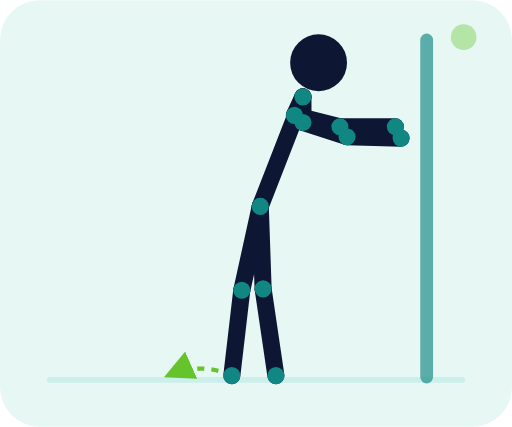
t = 0.00 s
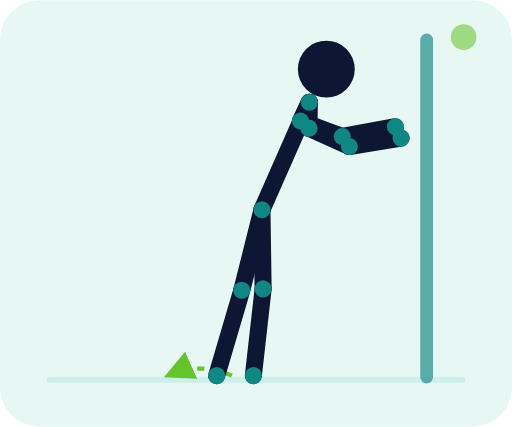
t = 0.35 s
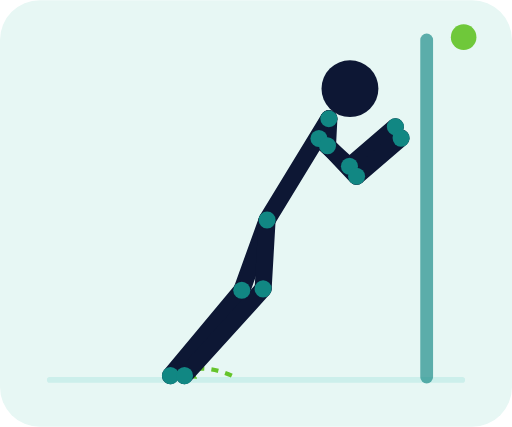
t = 1.05 s
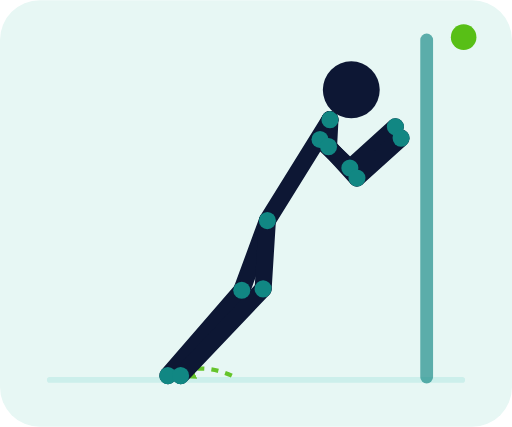
t = 1.40 s
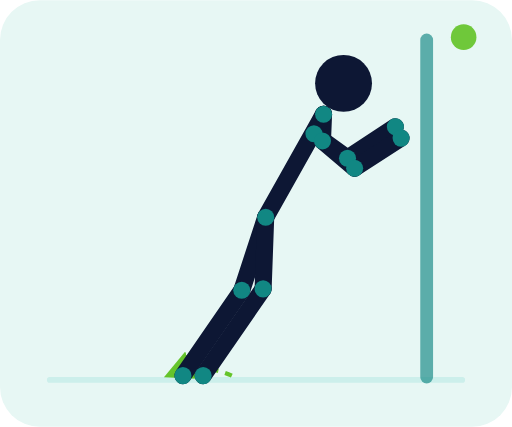
t = 1.75 s
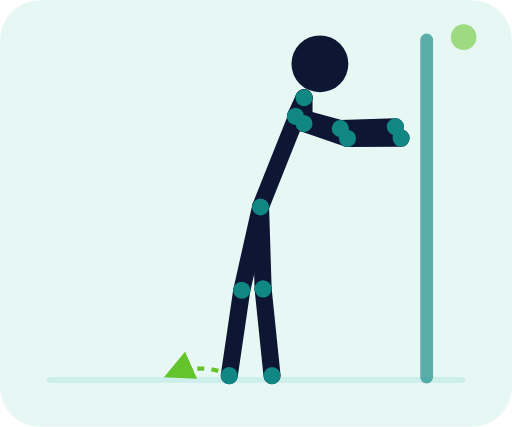
t = 2.45 s

The animated SVG that drew these frames (rendered in a browser with its animation timeline set to each time). Animation: 71 SMIL elements (animate=71); one cycle of 2.80 s, repeats indefinitely.

<svg xmlns="http://www.w3.org/2000/svg" viewBox="0 0 360 300" role="img" aria-labelledby="title desc"><title id="title">Planche contre un mur</title><desc id="desc">Les avant-bras au mur, les pieds reculent pour aligner tête, bassin et chevilles.</desc><defs><marker id="arrow" markerWidth="7" markerHeight="7" refX="6" refY="3.5" orient="auto"><path d="M0 0L7 3.5L0 7z" fill="#58bf16"/></marker></defs><rect width="360" height="300" rx="28" fill="#e7f7f4"/><path d="M35 267h290" stroke="#ccefeb" stroke-width="4" stroke-linecap="round"/><path d="M163 264 Q140.5 254 118 264" fill="none" stroke="#58bf16" stroke-width="3" stroke-dasharray="5 5" marker-end="url(#arrow)" opacity=".9"/><path d="M300 28v237" stroke="#118783" stroke-width="9" stroke-linecap="round" opacity=".65"/><g><line x1="213" y1="68" x2="207" y2="81" stroke="#0d1734" stroke-width="12" stroke-linecap="round"><animate attributeName="x1" values="213;232;213" dur="2.8s" repeatCount="indefinite" keyTimes="0;.5;1" calcMode="spline" keySplines=".4 0 .2 1;.4 0 .2 1"/><animate attributeName="y1" values="68;84;68" dur="2.8s" repeatCount="indefinite" keyTimes="0;.5;1" calcMode="spline" keySplines=".4 0 .2 1;.4 0 .2 1"/><animate attributeName="x2" values="207;225;207" dur="2.8s" repeatCount="indefinite" keyTimes="0;.5;1" calcMode="spline" keySplines=".4 0 .2 1;.4 0 .2 1"/><animate attributeName="y2" values="81;98;81" dur="2.8s" repeatCount="indefinite" keyTimes="0;.5;1" calcMode="spline" keySplines=".4 0 .2 1;.4 0 .2 1"/></line><line x1="213" y1="68" x2="213" y2="86" stroke="#0d1734" stroke-width="12" stroke-linecap="round"><animate attributeName="x1" values="213;232;213" dur="2.8s" repeatCount="indefinite" keyTimes="0;.5;1" calcMode="spline" keySplines=".4 0 .2 1;.4 0 .2 1"/><animate attributeName="y1" values="68;84;68" dur="2.8s" repeatCount="indefinite" keyTimes="0;.5;1" calcMode="spline" keySplines=".4 0 .2 1;.4 0 .2 1"/><animate attributeName="x2" values="213;231;213" dur="2.8s" repeatCount="indefinite" keyTimes="0;.5;1" calcMode="spline" keySplines=".4 0 .2 1;.4 0 .2 1"/><animate attributeName="y2" values="86;103;86" dur="2.8s" repeatCount="indefinite" keyTimes="0;.5;1" calcMode="spline" keySplines=".4 0 .2 1;.4 0 .2 1"/></line><line x1="213" y1="68" x2="183" y2="145" stroke="#0d1734" stroke-width="12" stroke-linecap="round"><animate attributeName="x1" values="213;232;213" dur="2.8s" repeatCount="indefinite" keyTimes="0;.5;1" calcMode="spline" keySplines=".4 0 .2 1;.4 0 .2 1"/><animate attributeName="y1" values="68;84;68" dur="2.8s" repeatCount="indefinite" keyTimes="0;.5;1" calcMode="spline" keySplines=".4 0 .2 1;.4 0 .2 1"/><animate attributeName="x2" values="183;188;183" dur="2.8s" repeatCount="indefinite" keyTimes="0;.5;1" calcMode="spline" keySplines=".4 0 .2 1;.4 0 .2 1"/><animate attributeName="y2" values="145;155;145" dur="2.8s" repeatCount="indefinite" keyTimes="0;.5;1" calcMode="spline" keySplines=".4 0 .2 1;.4 0 .2 1"/></line><line x1="207" y1="81" x2="239" y2="89" stroke="#0d1734" stroke-width="12" stroke-linecap="round"><animate attributeName="x1" values="207;225;207" dur="2.8s" repeatCount="indefinite" keyTimes="0;.5;1" calcMode="spline" keySplines=".4 0 .2 1;.4 0 .2 1"/><animate attributeName="y1" values="81;98;81" dur="2.8s" repeatCount="indefinite" keyTimes="0;.5;1" calcMode="spline" keySplines=".4 0 .2 1;.4 0 .2 1"/><animate attributeName="x2" values="239;246;239" dur="2.8s" repeatCount="indefinite" keyTimes="0;.5;1" calcMode="spline" keySplines=".4 0 .2 1;.4 0 .2 1"/><animate attributeName="y2" values="89;118;89" dur="2.8s" repeatCount="indefinite" keyTimes="0;.5;1" calcMode="spline" keySplines=".4 0 .2 1;.4 0 .2 1"/></line><line x1="239" y1="89" x2="278" y2="89" stroke="#0d1734" stroke-width="12" stroke-linecap="round"><animate attributeName="x1" values="239;246;239" dur="2.8s" repeatCount="indefinite" keyTimes="0;.5;1" calcMode="spline" keySplines=".4 0 .2 1;.4 0 .2 1"/><animate attributeName="y1" values="89;118;89" dur="2.8s" repeatCount="indefinite" keyTimes="0;.5;1" calcMode="spline" keySplines=".4 0 .2 1;.4 0 .2 1"/><animate attributeName="x2" values="278;278;278" dur="2.8s" repeatCount="indefinite" keyTimes="0;.5;1" calcMode="spline" keySplines=".4 0 .2 1;.4 0 .2 1"/><animate attributeName="y2" values="89;89;89" dur="2.8s" repeatCount="indefinite" keyTimes="0;.5;1" calcMode="spline" keySplines=".4 0 .2 1;.4 0 .2 1"/></line><line x1="213" y1="86" x2="244" y2="96" stroke="#0d1734" stroke-width="12" stroke-linecap="round"><animate attributeName="x1" values="213;231;213" dur="2.8s" repeatCount="indefinite" keyTimes="0;.5;1" calcMode="spline" keySplines=".4 0 .2 1;.4 0 .2 1"/><animate attributeName="y1" values="86;103;86" dur="2.8s" repeatCount="indefinite" keyTimes="0;.5;1" calcMode="spline" keySplines=".4 0 .2 1;.4 0 .2 1"/><animate attributeName="x2" values="244;251;244" dur="2.8s" repeatCount="indefinite" keyTimes="0;.5;1" calcMode="spline" keySplines=".4 0 .2 1;.4 0 .2 1"/><animate attributeName="y2" values="96;125;96" dur="2.8s" repeatCount="indefinite" keyTimes="0;.5;1" calcMode="spline" keySplines=".4 0 .2 1;.4 0 .2 1"/></line><line x1="244" y1="96" x2="282" y2="97" stroke="#0d1734" stroke-width="12" stroke-linecap="round"><animate attributeName="x1" values="244;251;244" dur="2.8s" repeatCount="indefinite" keyTimes="0;.5;1" calcMode="spline" keySplines=".4 0 .2 1;.4 0 .2 1"/><animate attributeName="y1" values="96;125;96" dur="2.8s" repeatCount="indefinite" keyTimes="0;.5;1" calcMode="spline" keySplines=".4 0 .2 1;.4 0 .2 1"/><animate attributeName="x2" values="282;282;282" dur="2.8s" repeatCount="indefinite" keyTimes="0;.5;1" calcMode="spline" keySplines=".4 0 .2 1;.4 0 .2 1"/><animate attributeName="y2" values="97;97;97" dur="2.8s" repeatCount="indefinite" keyTimes="0;.5;1" calcMode="spline" keySplines=".4 0 .2 1;.4 0 .2 1"/></line><line x1="183" y1="145" x2="170" y2="204" stroke="#0d1734" stroke-width="12" stroke-linecap="round"><animate attributeName="x1" values="183;188;183" dur="2.8s" repeatCount="indefinite" keyTimes="0;.5;1" calcMode="spline" keySplines=".4 0 .2 1;.4 0 .2 1"/><animate attributeName="y1" values="145;155;145" dur="2.8s" repeatCount="indefinite" keyTimes="0;.5;1" calcMode="spline" keySplines=".4 0 .2 1;.4 0 .2 1"/><animate attributeName="x2" values="170;170;170" dur="2.8s" repeatCount="indefinite" keyTimes="0;.5;1" calcMode="spline" keySplines=".4 0 .2 1;.4 0 .2 1"/><animate attributeName="y2" values="204;204;204" dur="2.8s" repeatCount="indefinite" keyTimes="0;.5;1" calcMode="spline" keySplines=".4 0 .2 1;.4 0 .2 1"/></line><line x1="170" y1="204" x2="163" y2="264" stroke="#0d1734" stroke-width="12" stroke-linecap="round"><animate attributeName="x1" values="170;170;170" dur="2.8s" repeatCount="indefinite" keyTimes="0;.5;1" calcMode="spline" keySplines=".4 0 .2 1;.4 0 .2 1"/><animate attributeName="y1" values="204;204;204" dur="2.8s" repeatCount="indefinite" keyTimes="0;.5;1" calcMode="spline" keySplines=".4 0 .2 1;.4 0 .2 1"/><animate attributeName="x2" values="163;118;163" dur="2.8s" repeatCount="indefinite" keyTimes="0;.5;1" calcMode="spline" keySplines=".4 0 .2 1;.4 0 .2 1"/><animate attributeName="y2" values="264;264;264" dur="2.8s" repeatCount="indefinite" keyTimes="0;.5;1" calcMode="spline" keySplines=".4 0 .2 1;.4 0 .2 1"/></line><line x1="183" y1="145" x2="185" y2="203" stroke="#0d1734" stroke-width="12" stroke-linecap="round"><animate attributeName="x1" values="183;188;183" dur="2.8s" repeatCount="indefinite" keyTimes="0;.5;1" calcMode="spline" keySplines=".4 0 .2 1;.4 0 .2 1"/><animate attributeName="y1" values="145;155;145" dur="2.8s" repeatCount="indefinite" keyTimes="0;.5;1" calcMode="spline" keySplines=".4 0 .2 1;.4 0 .2 1"/><animate attributeName="x2" values="185;185;185" dur="2.8s" repeatCount="indefinite" keyTimes="0;.5;1" calcMode="spline" keySplines=".4 0 .2 1;.4 0 .2 1"/><animate attributeName="y2" values="203;203;203" dur="2.8s" repeatCount="indefinite" keyTimes="0;.5;1" calcMode="spline" keySplines=".4 0 .2 1;.4 0 .2 1"/></line><line x1="185" y1="203" x2="194" y2="264" stroke="#0d1734" stroke-width="12" stroke-linecap="round"><animate attributeName="x1" values="185;185;185" dur="2.8s" repeatCount="indefinite" keyTimes="0;.5;1" calcMode="spline" keySplines=".4 0 .2 1;.4 0 .2 1"/><animate attributeName="y1" values="203;203;203" dur="2.8s" repeatCount="indefinite" keyTimes="0;.5;1" calcMode="spline" keySplines=".4 0 .2 1;.4 0 .2 1"/><animate attributeName="x2" values="194;127;194" dur="2.8s" repeatCount="indefinite" keyTimes="0;.5;1" calcMode="spline" keySplines=".4 0 .2 1;.4 0 .2 1"/><animate attributeName="y2" values="264;264;264" dur="2.8s" repeatCount="indefinite" keyTimes="0;.5;1" calcMode="spline" keySplines=".4 0 .2 1;.4 0 .2 1"/></line><circle cx="213" cy="68" r="6" fill="#118783"><animate attributeName="cx" values="213;232;213" dur="2.8s" repeatCount="indefinite" keyTimes="0;.5;1" calcMode="spline" keySplines=".4 0 .2 1;.4 0 .2 1"/><animate attributeName="cy" values="68;84;68" dur="2.8s" repeatCount="indefinite" keyTimes="0;.5;1" calcMode="spline" keySplines=".4 0 .2 1;.4 0 .2 1"/></circle><circle cx="183" cy="145" r="6" fill="#118783"><animate attributeName="cx" values="183;188;183" dur="2.8s" repeatCount="indefinite" keyTimes="0;.5;1" calcMode="spline" keySplines=".4 0 .2 1;.4 0 .2 1"/><animate attributeName="cy" values="145;155;145" dur="2.8s" repeatCount="indefinite" keyTimes="0;.5;1" calcMode="spline" keySplines=".4 0 .2 1;.4 0 .2 1"/></circle><circle cx="207" cy="81" r="6" fill="#118783"><animate attributeName="cx" values="207;225;207" dur="2.8s" repeatCount="indefinite" keyTimes="0;.5;1" calcMode="spline" keySplines=".4 0 .2 1;.4 0 .2 1"/><animate attributeName="cy" values="81;98;81" dur="2.8s" repeatCount="indefinite" keyTimes="0;.5;1" calcMode="spline" keySplines=".4 0 .2 1;.4 0 .2 1"/></circle><circle cx="213" cy="86" r="6" fill="#118783"><animate attributeName="cx" values="213;231;213" dur="2.8s" repeatCount="indefinite" keyTimes="0;.5;1" calcMode="spline" keySplines=".4 0 .2 1;.4 0 .2 1"/><animate attributeName="cy" values="86;103;86" dur="2.8s" repeatCount="indefinite" keyTimes="0;.5;1" calcMode="spline" keySplines=".4 0 .2 1;.4 0 .2 1"/></circle><circle cx="239" cy="89" r="6" fill="#118783"><animate attributeName="cx" values="239;246;239" dur="2.8s" repeatCount="indefinite" keyTimes="0;.5;1" calcMode="spline" keySplines=".4 0 .2 1;.4 0 .2 1"/><animate attributeName="cy" values="89;118;89" dur="2.8s" repeatCount="indefinite" keyTimes="0;.5;1" calcMode="spline" keySplines=".4 0 .2 1;.4 0 .2 1"/></circle><circle cx="244" cy="96" r="6" fill="#118783"><animate attributeName="cx" values="244;251;244" dur="2.8s" repeatCount="indefinite" keyTimes="0;.5;1" calcMode="spline" keySplines=".4 0 .2 1;.4 0 .2 1"/><animate attributeName="cy" values="96;125;96" dur="2.8s" repeatCount="indefinite" keyTimes="0;.5;1" calcMode="spline" keySplines=".4 0 .2 1;.4 0 .2 1"/></circle><circle cx="278" cy="89" r="6" fill="#118783"><animate attributeName="cx" values="278;278;278" dur="2.8s" repeatCount="indefinite" keyTimes="0;.5;1" calcMode="spline" keySplines=".4 0 .2 1;.4 0 .2 1"/><animate attributeName="cy" values="89;89;89" dur="2.8s" repeatCount="indefinite" keyTimes="0;.5;1" calcMode="spline" keySplines=".4 0 .2 1;.4 0 .2 1"/></circle><circle cx="282" cy="97" r="6" fill="#118783"><animate attributeName="cx" values="282;282;282" dur="2.8s" repeatCount="indefinite" keyTimes="0;.5;1" calcMode="spline" keySplines=".4 0 .2 1;.4 0 .2 1"/><animate attributeName="cy" values="97;97;97" dur="2.8s" repeatCount="indefinite" keyTimes="0;.5;1" calcMode="spline" keySplines=".4 0 .2 1;.4 0 .2 1"/></circle><circle cx="170" cy="204" r="6" fill="#118783"><animate attributeName="cx" values="170;170;170" dur="2.8s" repeatCount="indefinite" keyTimes="0;.5;1" calcMode="spline" keySplines=".4 0 .2 1;.4 0 .2 1"/><animate attributeName="cy" values="204;204;204" dur="2.8s" repeatCount="indefinite" keyTimes="0;.5;1" calcMode="spline" keySplines=".4 0 .2 1;.4 0 .2 1"/></circle><circle cx="185" cy="203" r="6" fill="#118783"><animate attributeName="cx" values="185;185;185" dur="2.8s" repeatCount="indefinite" keyTimes="0;.5;1" calcMode="spline" keySplines=".4 0 .2 1;.4 0 .2 1"/><animate attributeName="cy" values="203;203;203" dur="2.8s" repeatCount="indefinite" keyTimes="0;.5;1" calcMode="spline" keySplines=".4 0 .2 1;.4 0 .2 1"/></circle><circle cx="163" cy="264" r="6" fill="#118783"><animate attributeName="cx" values="163;118;163" dur="2.8s" repeatCount="indefinite" keyTimes="0;.5;1" calcMode="spline" keySplines=".4 0 .2 1;.4 0 .2 1"/><animate attributeName="cy" values="264;264;264" dur="2.8s" repeatCount="indefinite" keyTimes="0;.5;1" calcMode="spline" keySplines=".4 0 .2 1;.4 0 .2 1"/></circle><circle cx="194" cy="264" r="6" fill="#118783"><animate attributeName="cx" values="194;127;194" dur="2.8s" repeatCount="indefinite" keyTimes="0;.5;1" calcMode="spline" keySplines=".4 0 .2 1;.4 0 .2 1"/><animate attributeName="cy" values="264;264;264" dur="2.8s" repeatCount="indefinite" keyTimes="0;.5;1" calcMode="spline" keySplines=".4 0 .2 1;.4 0 .2 1"/></circle><circle cx="224" cy="44" r="20" fill="#0d1734"><animate attributeName="cx" values="224;247;224" dur="2.8s" repeatCount="indefinite" keyTimes="0;.5;1" calcMode="spline" keySplines=".4 0 .2 1;.4 0 .2 1"/><animate attributeName="cy" values="44;63;44" dur="2.8s" repeatCount="indefinite" keyTimes="0;.5;1" calcMode="spline" keySplines=".4 0 .2 1;.4 0 .2 1"/></circle></g><circle cx="326" cy="26" r="9" fill="#58bf16"><animate attributeName="opacity" values=".35;1;.35" dur="2.8s" repeatCount="indefinite"/></circle></svg>
